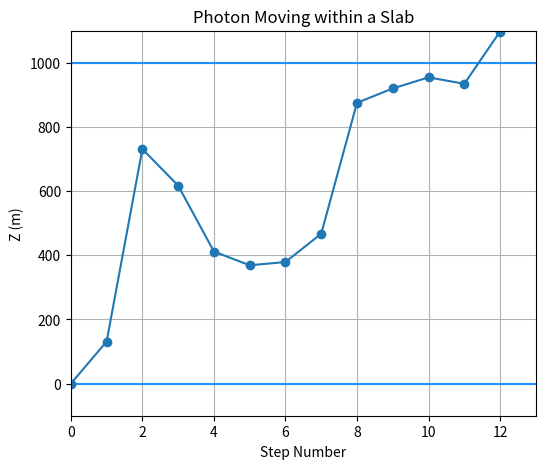

Write the Python code that produced this figure.
# imports
import matplotlib
matplotlib.use("Agg")
import matplotlib.pyplot as plt
import matplotlib.animation as animation
import numpy as np
import argparse

parser = argparse.ArgumentParser(description="Photon Path through Slab")
parser.add_argument('--slab_width', type = int, required = False, default = 1000, help = 'Width of the Slab (m)')
parser.add_argument('--random_seed', type = int, required = False, default = 1, help = 'Pseudo-random Generator for the Monte-Carlo Integration')
args = parser.parse_args()

# constants
mfp = 150.0 # meat free path
L = args.slab_width # slab width in m
# %%
def photon():
    z = 0.0 # movement with z-axis
    photon_path = [z]
    mu = 1.0
    while 0 <= z <= L:
        step = -mfp * np.log(np.random.rand()) # random step
        z += step * mu  # moving along the slab
        photon_path.append(z) # stores the move
        mu = np.random.uniform(-1, 1) # where to move next
    return np.array(photon_path)
# %%
np.random.seed(args.random_seed) # "random" number generator
path = photon() # creates your path
# %%
fig = plt.figure(figsize=(6,5))
plt.xlim(0, len(path))
plt.ylim(-100, L + 100)
plt.axhline(0, color = 'dodgerblue')
plt.axhline(L, color = 'dodgerblue')
plt.grid()
plt.xlabel("Step Number")
plt.ylabel("Z (m)")
plt.title("Photon Moving within a Slab")
line, = plt.plot([], [], 'o-')
# %%
def init():
    line.set_data([], [])
    return line,

def animate(i):
    line.set_data(range(i + 1), path[:i + 1]) # x and y, length of paths
    return line,
# %%
anim = animation.FuncAnimation(fig, animate, init_func=init, frames=len(path), interval=500, blit=True)
# %%
writergif = animation.PillowWriter(fps=2)
anim.save('photon_slab.gif',writer=writergif)
